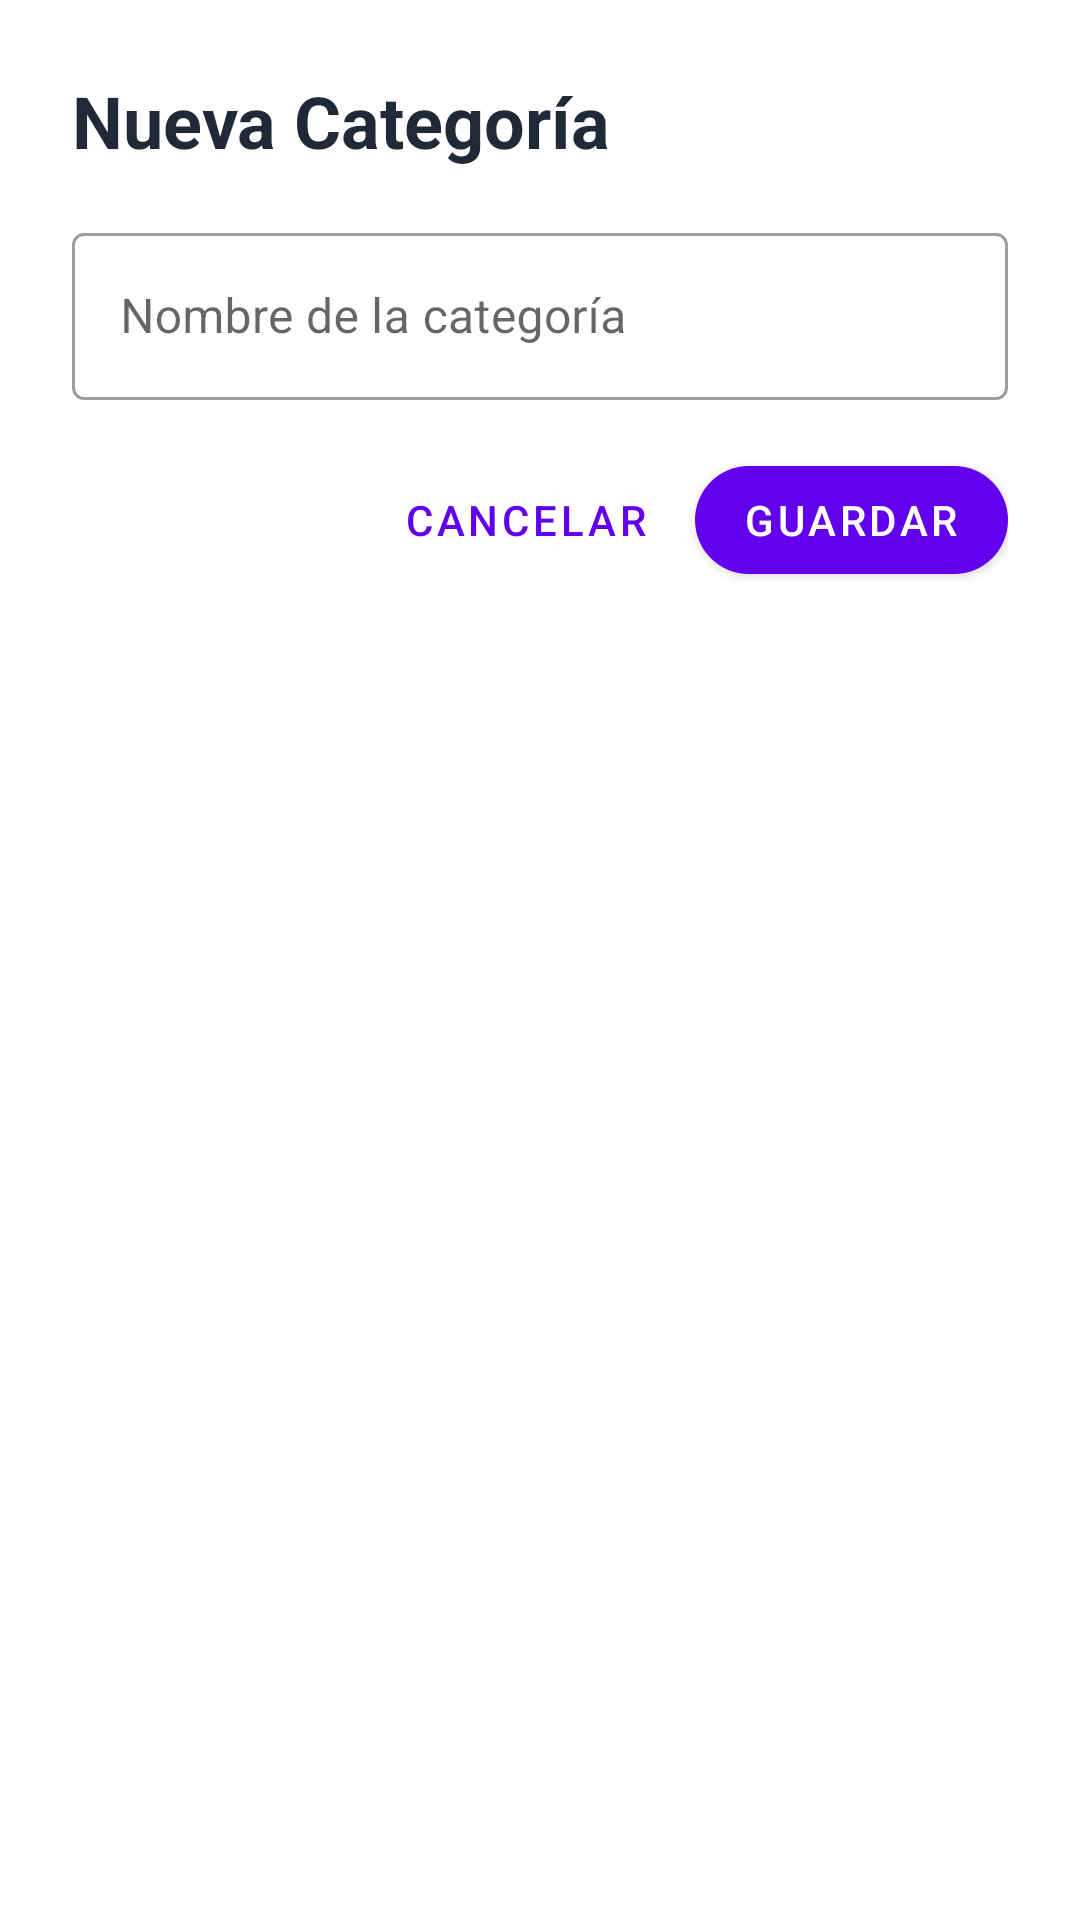

Write the Android layout XML for this screen, with the resource values it uses.
<!-- AndroidManifest.xml: application theme Theme.TrailerStockApp -->
<!-- res/layout/dialog_add_category.xml -->
<?xml version="1.0" encoding="utf-8"?>
<LinearLayout xmlns:android="http://schemas.android.com/apk/res/android"
    xmlns:app="http://schemas.android.com/apk/res-auto"
    android:layout_width="match_parent"
    android:layout_height="wrap_content"
    android:orientation="vertical"
    android:padding="24dp"
    android:background="@android:color/white">

    
    <TextView
        android:id="@+id/tv_dialog_title"
        android:layout_width="match_parent"
        android:layout_height="wrap_content"
        android:text="Nueva Categoría"
        android:textSize="24sp"
        android:textStyle="bold"
        android:textColor="@color/text_primary"
        android:layout_marginBottom="16dp" />

    
    <com.google.android.material.textfield.TextInputLayout
        style="@style/Widget.MaterialComponents.TextInputLayout.OutlinedBox"
        android:layout_width="match_parent"
        android:layout_height="wrap_content"
        android:hint="Nombre de la categoría"
        android:layout_marginBottom="16dp">

        <com.google.android.material.textfield.TextInputEditText
            android:id="@+id/et_category_name"
            android:layout_width="match_parent"
            android:layout_height="wrap_content"
            android:inputType="textCapWords"
            android:maxLines="1" />
    </com.google.android.material.textfield.TextInputLayout>

    
    <LinearLayout
        android:layout_width="match_parent"
        android:layout_height="wrap_content"
        android:orientation="horizontal"
        android:gravity="end">

        <com.google.android.material.button.MaterialButton
            android:id="@+id/btn_cancel"
            android:layout_width="wrap_content"
            android:layout_height="wrap_content"
            android:text="Cancelar"
            style="@style/Widget.MaterialComponents.Button.TextButton"
            android:layout_marginEnd="8dp" />

        <com.google.android.material.button.MaterialButton
            android:id="@+id/btn_save"
            android:layout_width="wrap_content"
            android:layout_height="wrap_content"
            android:text="Guardar"
            app:cornerRadius="28dp" />
    </LinearLayout>

</LinearLayout>
<!-- resources referenced by this layout -->
<resources>
  <color name="text_primary">#1F2937</color>
  <style name="Theme.TrailerStockApp" parent="Theme.MaterialComponents.Light.DarkActionBar">
          <item name="colorPrimary">#6200EE</item>
          <item name="colorPrimaryVariant">#3700B3</item>
          <item name="colorOnPrimary">#FFFFFF</item>
      </style>
</resources>
